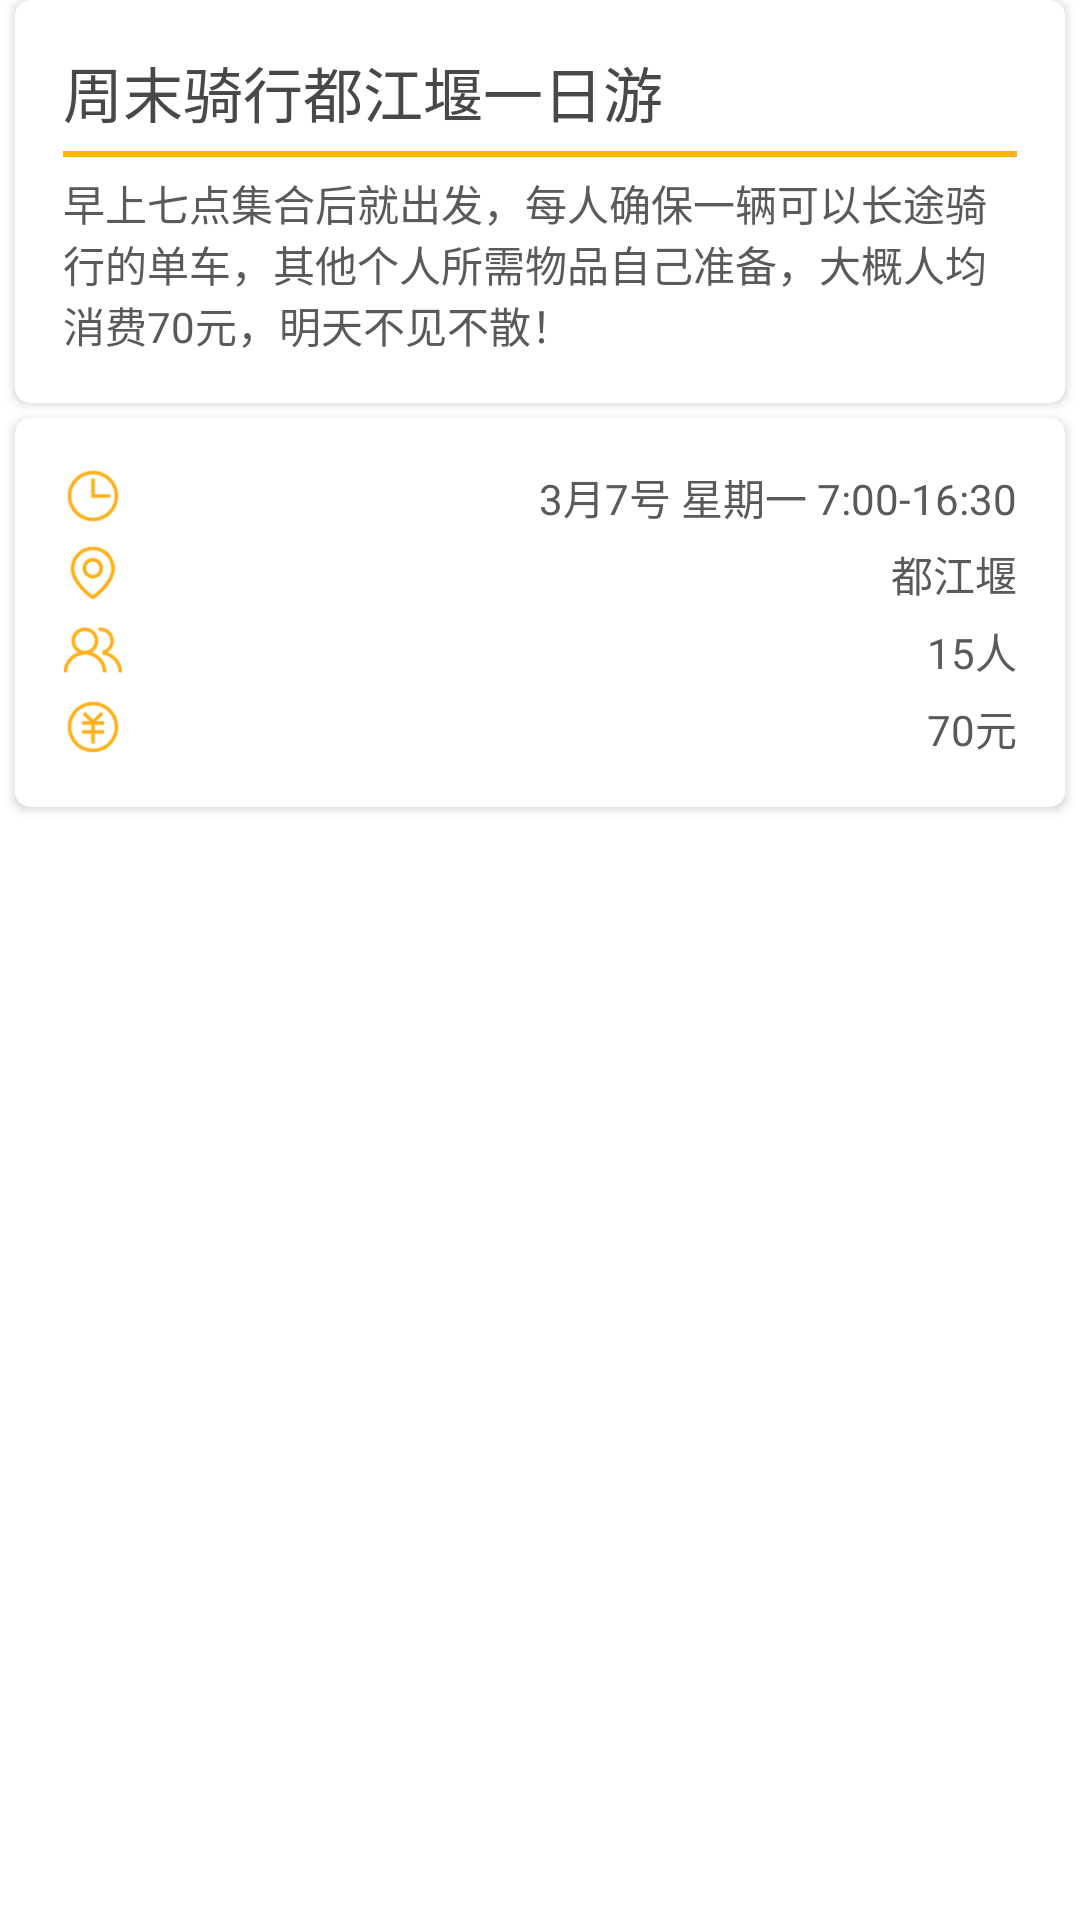

Write the Android layout XML for this screen, with the resource values it uses.
<!-- AndroidManifest.xml: application theme AppTheme -->
<!-- res/layout/layout_activity_details_recycler_header.xml -->
<?xml version="1.0" encoding="utf-8"?>
<RelativeLayout xmlns:android="http://schemas.android.com/apk/res/android"
    xmlns:app="http://schemas.android.com/apk/res-auto"
    android:orientation="vertical"
    android:layout_width="match_parent"
    android:layout_height="match_parent">

    <android.support.v7.widget.CardView
        android:id="@+id/card_one"
        android:layout_width="match_parent"
        android:layout_height="wrap_content"
        android:layout_marginLeft="5dp"
        android:layout_marginRight="5dp"
        app:cardBackgroundColor="#ffffffff"
        app:cardCornerRadius="5dp">
        <LinearLayout
            android:layout_margin="16dp"
            android:layout_width="match_parent"
            android:layout_height="match_parent"
            android:orientation="vertical">
            <TextView
                android:id="@+id/activity_title"
                android:layout_width="match_parent"
                android:layout_height="wrap_content"
                android:textSize="@dimen/text_max_20"
                android:maxLines="1"
                android:textColor="@color/title"
                android:text="周末骑行都江堰一日游"/>
            <View
                android:id="@+id/line"
                android:layout_marginTop="5dp"
                android:layout_width="match_parent"
                android:layout_height="2dp"
                android:background="@color/common" />
            <TextView
                android:id="@+id/activity_content"
                android:layout_width="match_parent"
                android:layout_height="wrap_content"
                android:layout_marginTop="5dp"
                android:textSize="@dimen/text_small_14"
                android:textColor="@color/content"
                android:text="早上七点集合后就出发，每人确保一辆可以长途骑行的单车，其他个人所需物品自己准备，大概人均消费70元，明天不见不散！"/>
        </LinearLayout>
    </android.support.v7.widget.CardView>

    <android.support.v7.widget.CardView
        android:id="@+id/card_two"
        android:layout_marginTop="5dp"
        android:layout_below="@id/card_one"
        android:layout_width="match_parent"
        android:layout_height="wrap_content"
        android:layout_marginLeft="5dp"
        android:layout_marginRight="5dp"
        app:cardBackgroundColor="#ffffffff"
        app:cardCornerRadius="5dp">
        <LinearLayout
            android:layout_margin="16dp"
            android:layout_width="match_parent"
            android:layout_height="wrap_content"
            android:orientation="vertical">
            <RelativeLayout
                android:layout_width="match_parent"
                android:layout_height="match_parent"
                android:gravity="center_vertical">
                <ImageView
                    android:layout_width="20dp"
                    android:layout_height="20dp"
                    android:src="@mipmap/ic_time"/>
                <TextView
                    android:id="@+id/activity_time"
                    android:layout_alignParentRight="true"
                    android:layout_width="wrap_content"
                    android:layout_height="wrap_content"
                    android:textSize="@dimen/text_small_14"
                    android:maxLines="1"
                    android:textColor="@color/content"
                    android:text="3月7号 星期一 7:00-16:30"/>
            </RelativeLayout>
            <RelativeLayout
                android:layout_marginTop="5dp"
                android:layout_width="match_parent"
                android:layout_height="wrap_content"
                android:gravity="center_vertical">
                <ImageView
                    android:layout_width="20dp"
                    android:layout_height="20dp"
                    android:src="@mipmap/ic_location"/>
                <TextView
                    android:id="@+id/activity_location"
                    android:layout_alignParentRight="true"
                    android:layout_width="wrap_content"
                    android:layout_height="wrap_content"
                    android:textSize="@dimen/text_small_14"
                    android:maxLines="1"
                    android:textColor="@color/content"
                    android:text="都江堰"/>
            </RelativeLayout>
            <RelativeLayout
                android:layout_marginTop="5dp"
                android:layout_width="match_parent"
                android:layout_height="wrap_content"
                android:gravity="center_vertical">
                <ImageView
                    android:layout_width="20dp"
                    android:layout_height="20dp"
                    android:src="@mipmap/ic_people"/>
                <TextView
                    android:id="@+id/activity_people"
                    android:layout_alignParentRight="true"
                    android:layout_width="wrap_content"
                    android:layout_height="wrap_content"
                    android:textSize="@dimen/text_small_14"
                    android:maxLines="1"
                    android:textColor="@color/content"
                    android:text="15人"/>
            </RelativeLayout>
            <RelativeLayout
                android:layout_marginTop="5dp"
                android:layout_width="match_parent"
                android:layout_height="wrap_content"
                android:gravity="center_vertical">
                <ImageView
                    android:layout_width="20dp"
                    android:layout_height="20dp"
                    android:src="@mipmap/ic_money"/>
                <TextView
                    android:id="@+id/activity_money"
                    android:layout_width="wrap_content"
                    android:layout_height="wrap_content"
                    android:layout_alignParentRight="true"
                    android:textSize="@dimen/text_small_14"
                    android:maxLines="1"
                    android:textColor="@color/content"
                    android:text="70元"/>
            </RelativeLayout>
        </LinearLayout>
    </android.support.v7.widget.CardView>
</RelativeLayout>
<!-- resources referenced by this layout -->
<resources>
  <color name="common">#ffb11b</color>
  <color name="content">#5a5a5a</color>
  <color name="title">#484848</color>
  <dimen name="text_max_20">20sp</dimen>
  <dimen name="text_small_14">14sp</dimen>
  <!-- mipmap ic_location: png bitmap (mipmap-hdpi, 1739 bytes) -->
  <!-- mipmap ic_money: png bitmap (mipmap-hdpi, 1806 bytes) -->
  <!-- mipmap ic_people: png bitmap (mipmap-hdpi, 1663 bytes) -->
  <!-- mipmap ic_time: png bitmap (mipmap-hdpi, 1624 bytes) -->
  <style name="AppTheme" parent="AppTheme.Base">
          <item name="android:background">@color/transparent</item>
      </style>
  <style name="AppTheme.Base" parent="Theme.AppCompat.Light.NoActionBar">
          <item name="colorPrimary">@color/colorPrimary</item>
          <item name="colorPrimaryDark">@color/common</item>
          <item name="android:windowBackground">@drawable/layout_splash</item>
          <item name="android:fitsSystemWindows">true</item>
          <item name="toolbarStyle">@style/ClubToolbar</item>
      </style>
  <color name="transparent">#00000000</color>
  <color name="colorPrimary">#ffb11b</color>
  <!-- drawable layout_splash (drawable) -->
  <?xml version="1.0" encoding="utf-8"?>
  <layer-list xmlns:android="http://schemas.android.com/apk/res/android" android:opacity="opaque">
      
      <item android:drawable="@color/white"/>
      
      <item>
          <bitmap
              android:src="@mipmap/ic_launcher"
              android:gravity="center"/>
      </item>
  </layer-list>
  <style name="ClubToolbar" parent="Widget.AppCompat.Toolbar">
          <item name="contentInsetStart">0dp</item>
      </style>
  <color name="white">#ffffff</color>
</resources>
